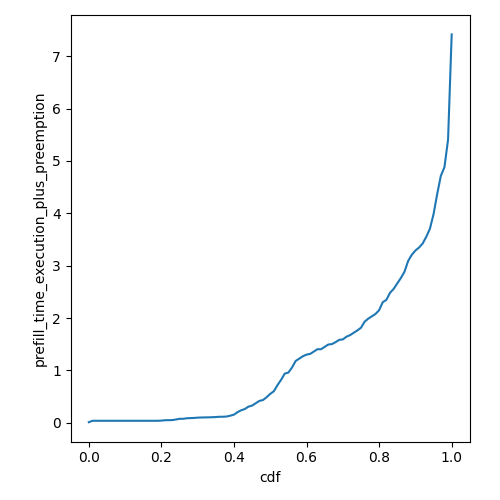

Data behind this chart, as committed beside it:
cdf, prefill_time_execution_plus_preemption
0.0, 0.009979
0.01, 0.03677
0.02, 0.03677
0.03, 0.03677
0.04, 0.03677
0.05, 0.03677
0.06, 0.03677
0.07, 0.03677
0.08, 0.03677
0.09, 0.03677
0.1, 0.03677
0.11, 0.03677
0.12, 0.03677
0.13, 0.03677
0.14, 0.03677
0.15, 0.03677
0.16, 0.03677
0.17, 0.03677
0.18, 0.03677
0.19, 0.03677
0.2, 0.04001
0.21, 0.04775
0.22, 0.04867
0.23, 0.05011
0.24, 0.06101
0.25, 0.07478
0.26, 0.07478
0.27, 0.08517
0.28, 0.08809
0.29, 0.09127
0.3, 0.09691
0.31, 0.09958
0.32, 0.1014
0.33, 0.1027
0.34, 0.1052
0.35, 0.1081
0.36, 0.1138
0.37, 0.1138
0.38, 0.1186
0.39, 0.1347
0.4, 0.1543
0.41, 0.2019
0.42, 0.2383
0.43, 0.2616
0.44, 0.3071
0.45, 0.3268
0.46, 0.3717
0.47, 0.4166
0.48, 0.4327
0.49, 0.4875
0.5, 0.5512
0.51, 0.6017
0.52, 0.7185
0.53, 0.8201
0.54, 0.9389
0.55, 0.9576
0.56, 1.055
0.57, 1.18
0.58, 1.225
0.59, 1.269
... 41 more rows
